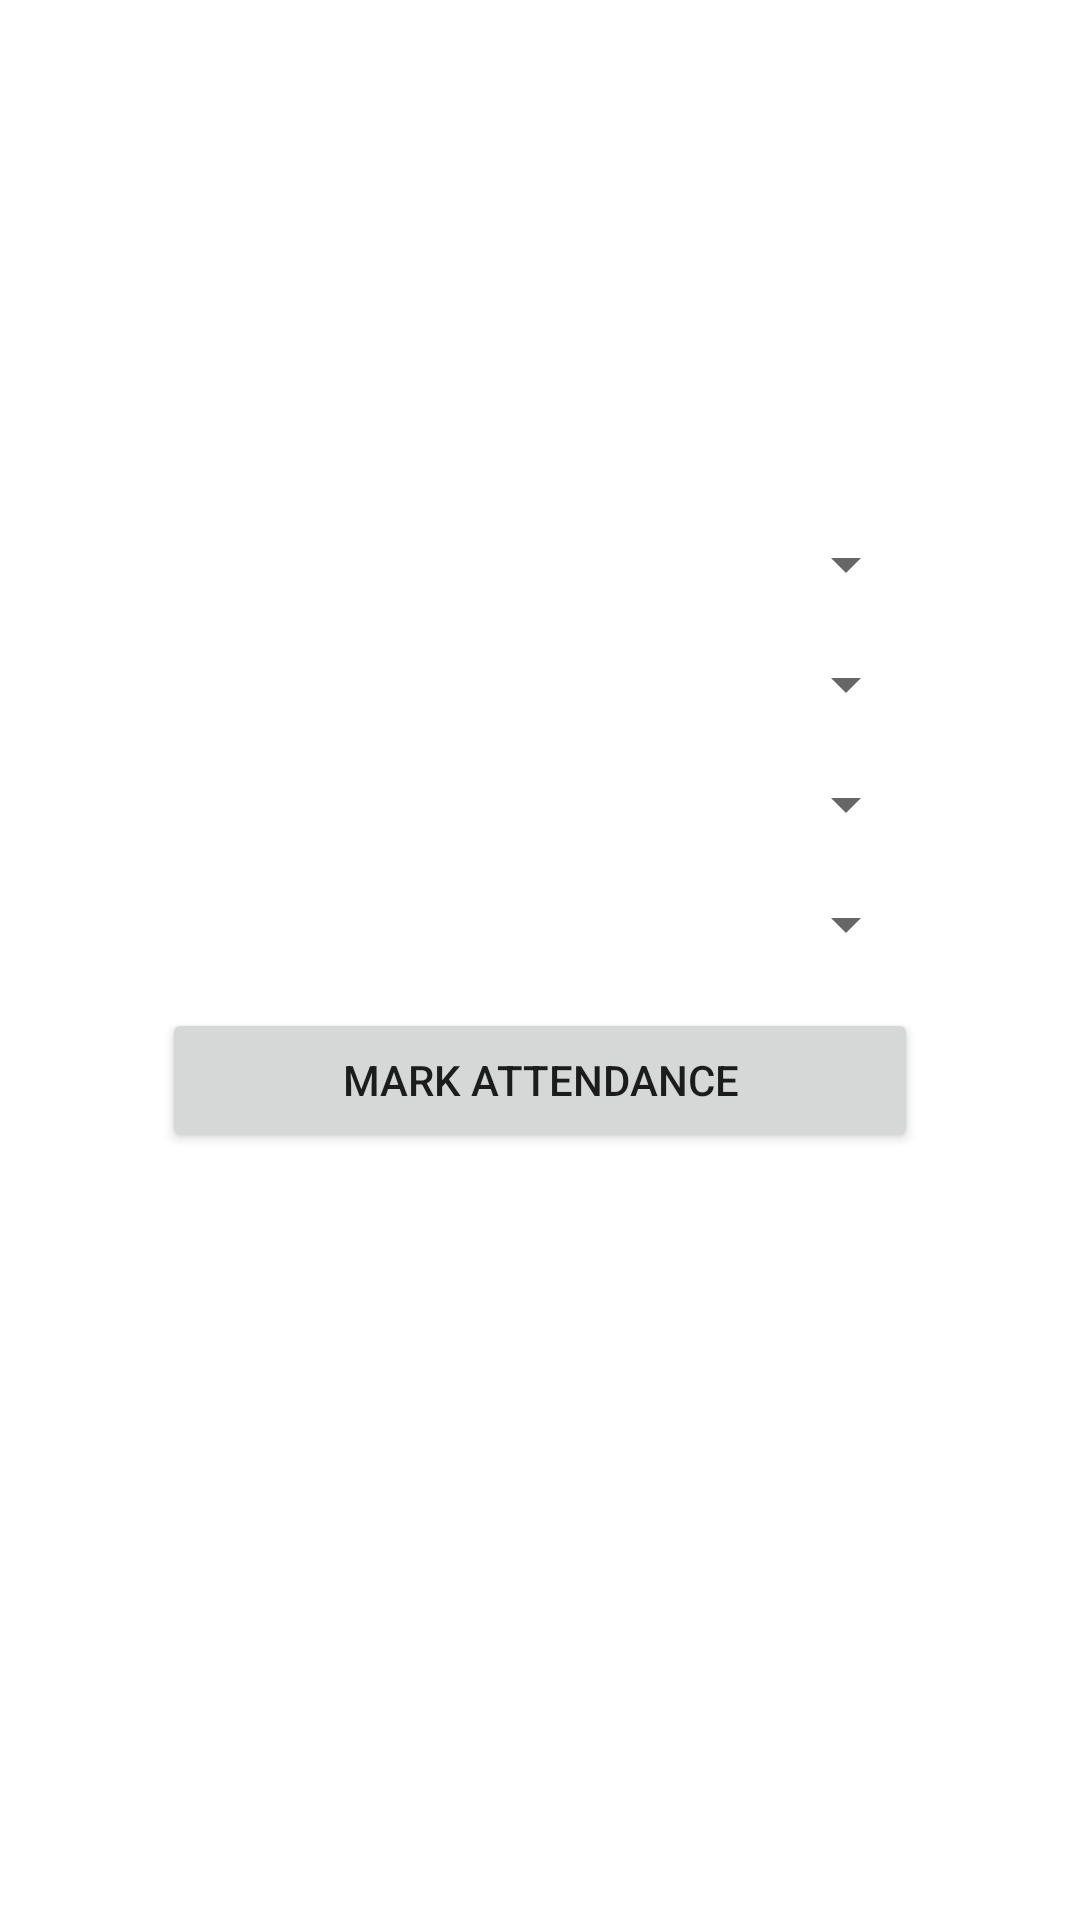

The Android layout XML behind this screen, and the referenced resources:
<!-- AndroidManifest.xml: application theme Theme.AttendanceManager -->
<!-- res/layout/fragment_at_child_batch.xml -->
<?xml version="1.0" encoding="utf-8"?>
<androidx.constraintlayout.widget.ConstraintLayout xmlns:android="http://schemas.android.com/apk/res/android"
    xmlns:app="http://schemas.android.com/apk/res-auto"
    xmlns:tools="http://schemas.android.com/tools"
    android:layout_width="match_parent"
    android:layout_height="match_parent"
    tools:context=".AtChildBatchFragment">

    <androidx.constraintlayout.widget.Guideline
        android:id="@+id/vertical_Guideline1"
        android:layout_width="wrap_content"
        android:layout_height="wrap_content"
        android:orientation="vertical"
        app:layout_constraintGuide_percent="0.15" />

    <Spinner
        android:id="@+id/batch_Spinner"
        android:layout_width="0dp"
        android:layout_height="wrap_content"
        android:layout_marginTop="16dp"
        app:layout_constraintEnd_toEndOf="@id/vertical_Guideline2"
        app:layout_constraintHorizontal_bias="0.5"
        app:layout_constraintStart_toStartOf="@id/vertical_Guideline1"
        app:layout_constraintTop_toTopOf="@id/horizontal_Guideline1" />

    <Spinner
        android:id="@+id/sem_Spinner"
        android:layout_width="0dp"
        android:layout_height="wrap_content"
        android:layout_marginTop="16dp"
        app:layout_constraintEnd_toEndOf="@+id/vertical_Guideline2"
        app:layout_constraintHorizontal_bias="0.0"
        app:layout_constraintStart_toStartOf="@+id/vertical_Guideline1"
        app:layout_constraintTop_toBottomOf="@+id/batch_Spinner" />

    <Spinner
        android:id="@+id/hour_Spinner"
        android:layout_width="0dp"
        android:layout_height="wrap_content"
        android:layout_marginTop="16dp"
        app:layout_constraintEnd_toEndOf="@+id/vertical_Guideline2"
        app:layout_constraintHorizontal_bias="0.5"
        app:layout_constraintStart_toStartOf="@+id/vertical_Guideline1"
        app:layout_constraintTop_toBottomOf="@+id/sem_Spinner" />

    <Spinner
        android:id="@+id/subject_Spinner"
        android:layout_width="0dp"
        android:layout_height="wrap_content"
        android:layout_marginTop="16dp"
        app:layout_constraintEnd_toEndOf="@+id/vertical_Guideline2"
        app:layout_constraintHorizontal_bias="0.5"
        app:layout_constraintStart_toStartOf="@+id/vertical_Guideline1"
        app:layout_constraintTop_toBottomOf="@+id/hour_Spinner" />

    <Button
        android:id="@+id/markAttendance_Button"
        android:layout_width="0dp"
        android:layout_height="wrap_content"
        android:layout_marginTop="16dp"
        android:text="@string/mark_attendance"
        app:layout_constraintEnd_toEndOf="@id/vertical_Guideline2"
        app:layout_constraintHorizontal_bias="0.5"
        app:layout_constraintStart_toStartOf="@id/vertical_Guideline1"
        app:layout_constraintTop_toBottomOf="@+id/subject_Spinner" />

    <androidx.constraintlayout.widget.Guideline
        android:id="@+id/vertical_Guideline2"
        android:layout_width="wrap_content"
        android:layout_height="wrap_content"
        android:orientation="vertical"
        app:layout_constraintGuide_percent="0.85" />

    <androidx.constraintlayout.widget.Guideline
        android:id="@+id/horizontal_Guideline1"
        android:layout_width="wrap_content"
        android:layout_height="wrap_content"
        android:orientation="horizontal"
        app:layout_constraintGuide_percent="0.25" />

</androidx.constraintlayout.widget.ConstraintLayout>
<!-- resources referenced by this layout -->
<resources>
  <string name="mark_attendance">Mark Attendance</string>
  <style name="Theme.AttendanceManager" parent="Theme.MaterialComponents.DayNight.DarkActionBar">
          
          <item name="colorPrimary">@color/purple_700</item>
          <item name="colorPrimaryVariant">@color/purple_500</item>
          <item name="colorOnPrimary">@color/white</item>
          
          <item name="colorSecondary">@color/teal_200</item>
          <item name="colorSecondaryVariant">@color/black</item>
          <item name="colorOnSecondary">@color/teal_700</item>
          
          <item name="android:statusBarColor" tools:targetApi="l">?attr/colorPrimaryVariant</item>
          
      </style>
  <color name="purple_700">#FF3700B3</color>
  <color name="purple_500">#FF6200EE</color>
  <color name="white">#FFFFFF</color>
  <color name="teal_200">#FFC107</color>
  <color name="black">#000000</color>
  <color name="teal_700">#FFEB3B</color>
</resources>
